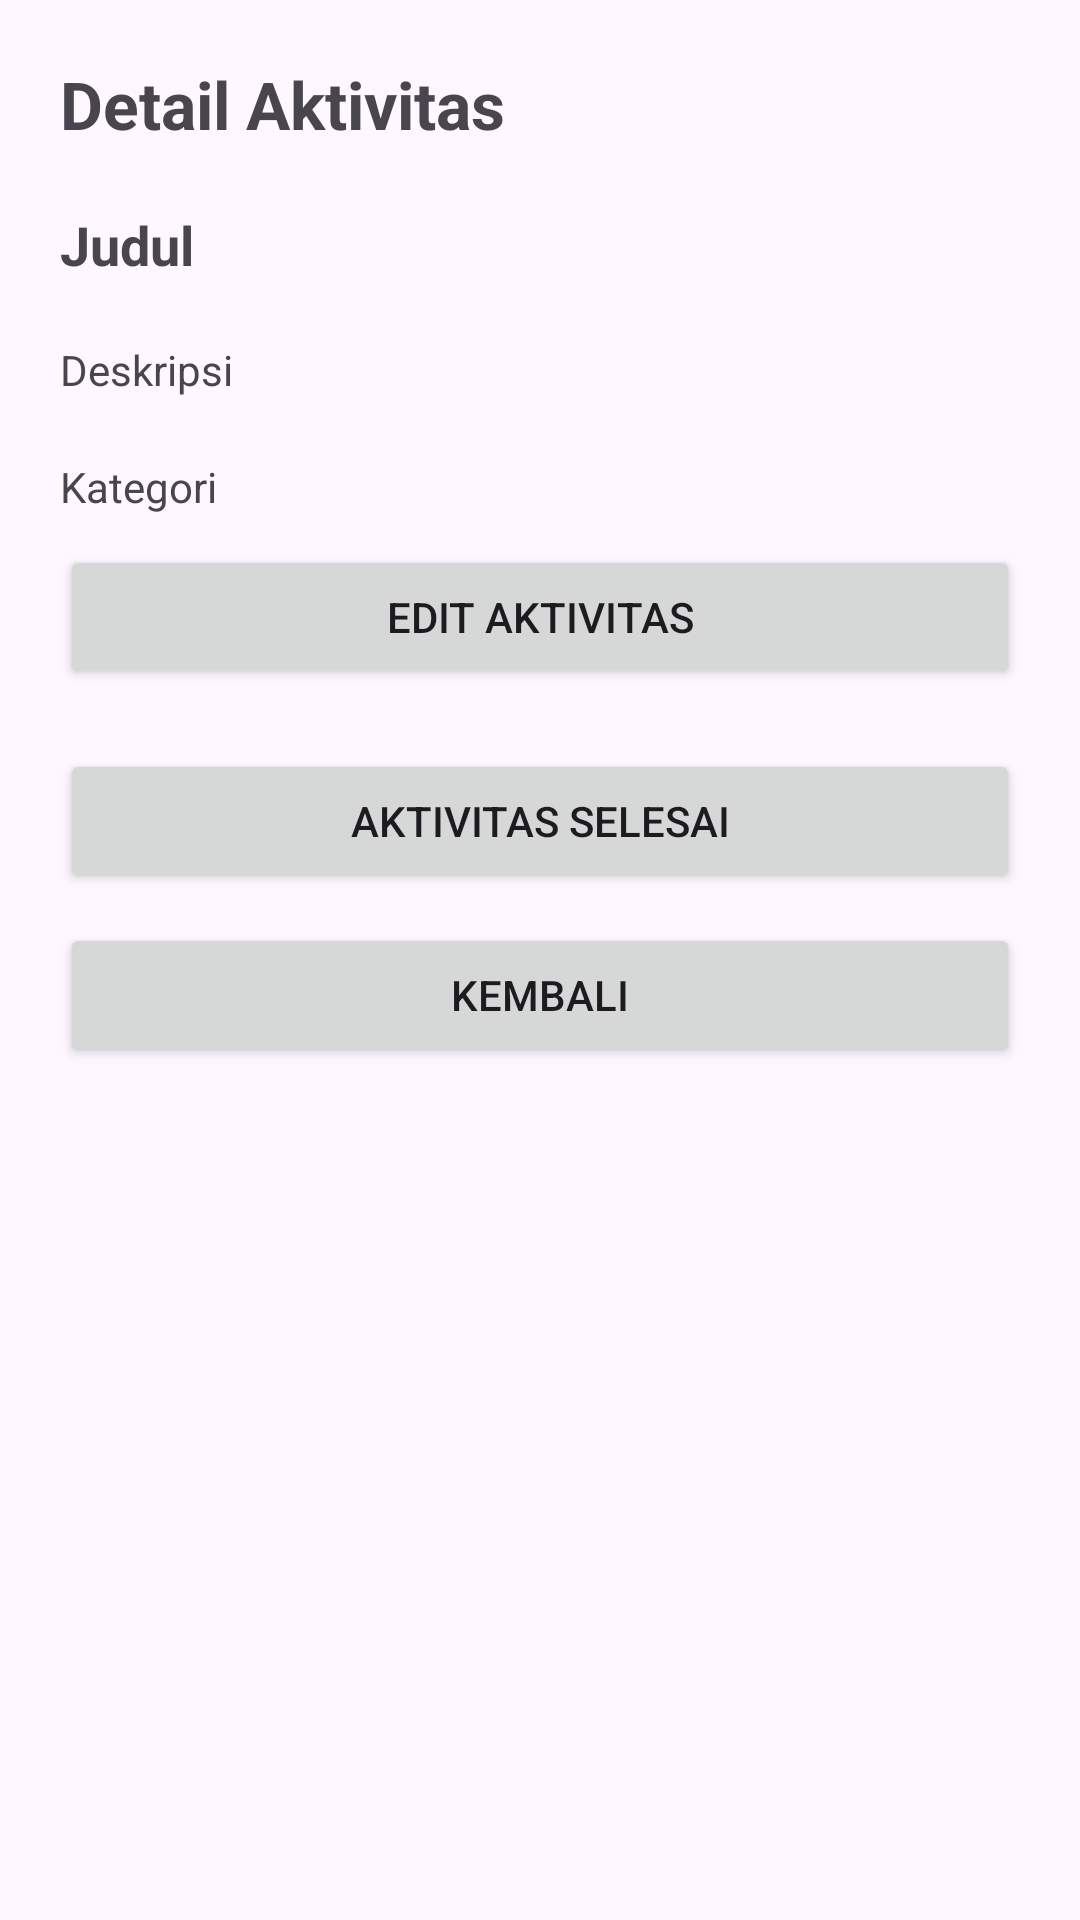

Reconstruct the res/layout file that produces this screen, plus the resources it refers to.
<!-- AndroidManifest.xml: application theme Theme.Dailysolve -->
<!-- res/layout/activity_detail.xml -->
<?xml version="1.0" encoding="utf-8"?>
<LinearLayout xmlns:android="http://schemas.android.com/apk/res/android"
    android:orientation="vertical"
    android:padding="20dp"
    android:layout_width="match_parent"
    android:layout_height="match_parent">

    <TextView
        android:text="Detail Aktivitas"
        android:textSize="22sp"
        android:textStyle="bold"
        android:layout_width="wrap_content"
        android:layout_height="wrap_content"/>

    <TextView
        android:id="@+id/tvTitle"
        android:text="Judul"
        android:textSize="18sp"
        android:textStyle="bold"
        android:layout_marginTop="20dp"
        android:layout_width="wrap_content"
        android:layout_height="wrap_content"/>

    <TextView
        android:id="@+id/tvDesc"
        android:text="Deskripsi"
        android:layout_marginTop="20dp"
        android:layout_width="wrap_content"
        android:layout_height="wrap_content"/>

    <TextView
        android:id="@+id/tvCategory"
        android:text="Kategori"
        android:layout_marginTop="20dp"
        android:layout_width="wrap_content"
        android:layout_height="wrap_content"/>

    <Button
        android:id="@+id/btnEdit"
        android:text="Edit Aktivitas"
        android:layout_marginTop="10dp"
        android:layout_width="match_parent"
        android:layout_height="wrap_content"/>

    <Button
        android:id="@+id/btnDelete"
        android:text="Aktivitas Selesai"
        android:layout_marginTop="20dp"
        android:layout_width="match_parent"
        android:layout_height="wrap_content"/>

    <Button
        android:id="@+id/btnBack"
        android:layout_width="match_parent"
        android:layout_height="wrap_content"
        android:layout_marginTop="10dp"
        android:text="Kembali" />

</LinearLayout>
<!-- resources referenced by this layout -->
<resources>
  <style name="Theme.Dailysolve" parent="Base.Theme.Dailysolve" />
  <style name="Base.Theme.Dailysolve" parent="Theme.Material3.DayNight.NoActionBar">
          
          
      </style>
</resources>
